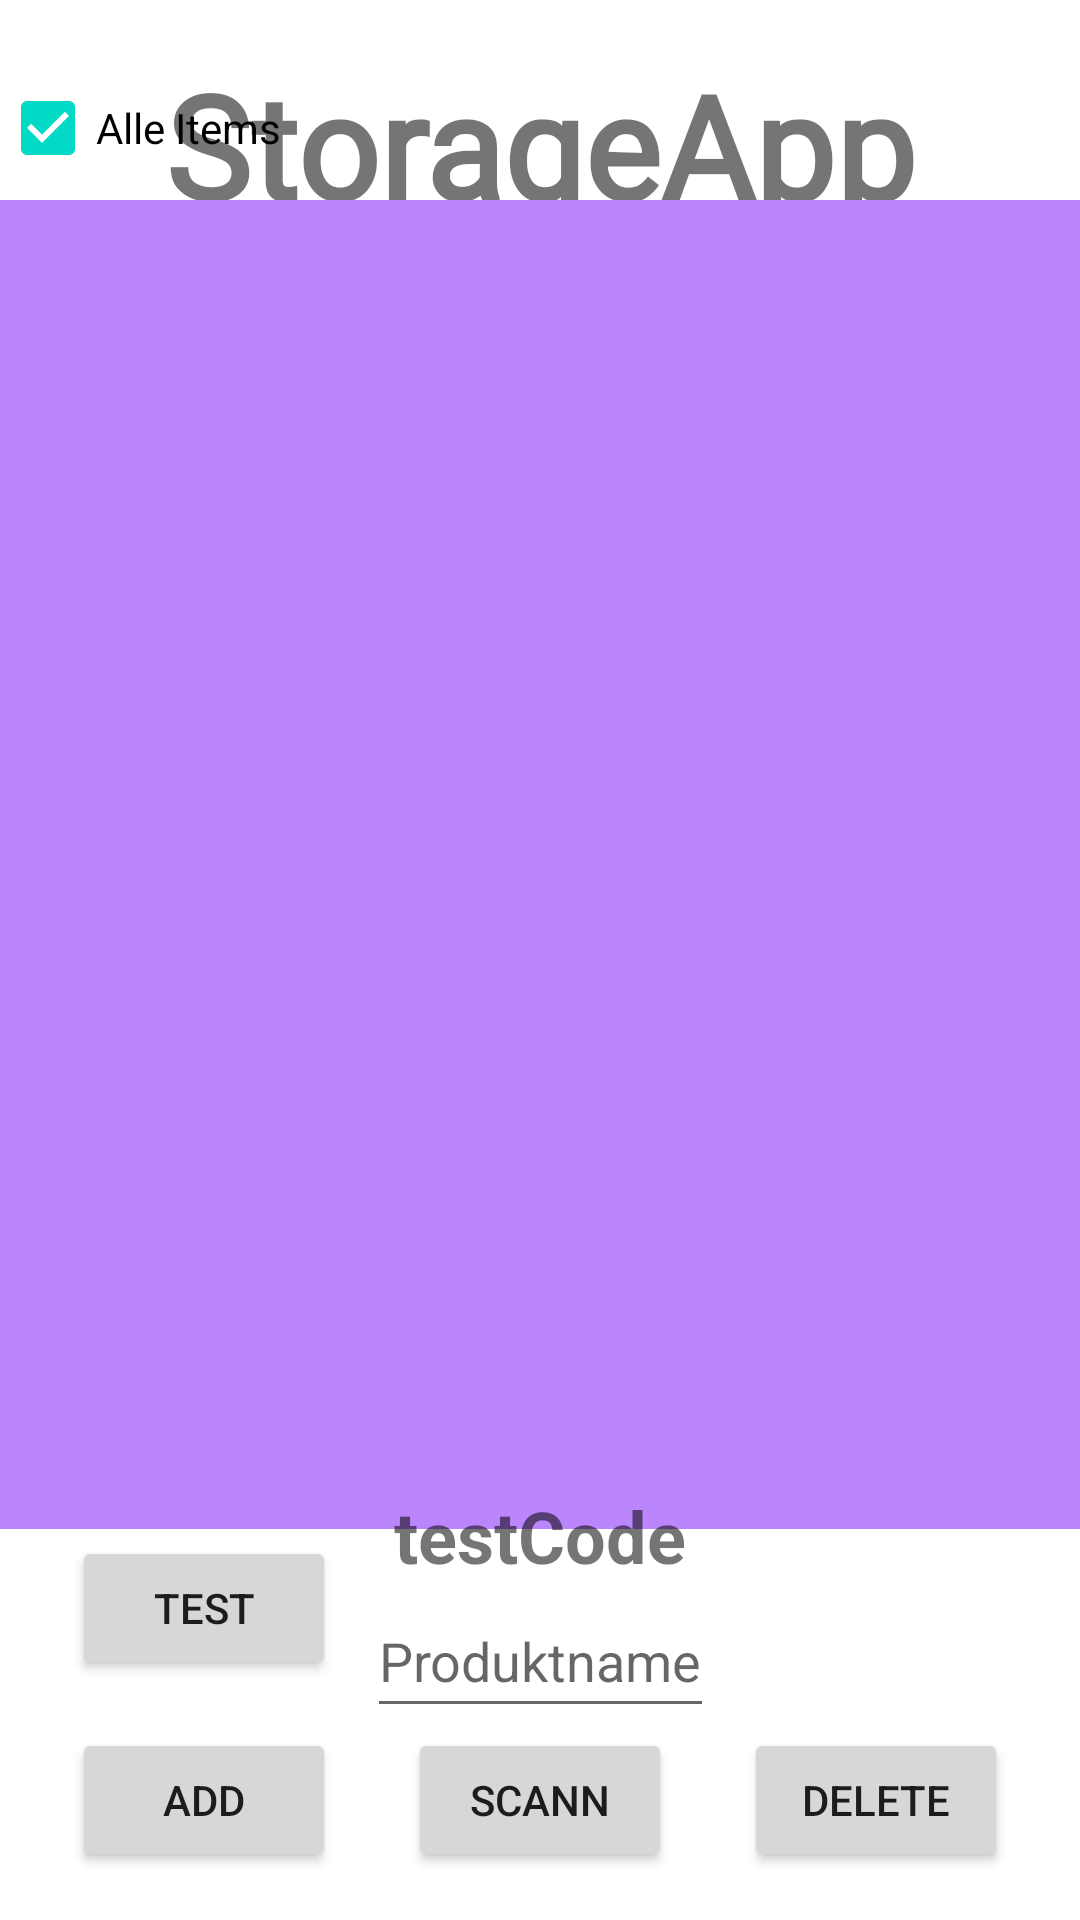

This screen was rendered from an Android layout file. Write that file and the resources it references.
<!-- AndroidManifest.xml: application theme Theme.LagerAppTest -->
<!-- res/layout/activity_main.xml -->
<?xml version="1.0" encoding="utf-8"?>
<androidx.constraintlayout.widget.ConstraintLayout xmlns:android="http://schemas.android.com/apk/res/android"
    xmlns:app="http://schemas.android.com/apk/res-auto"
    xmlns:tools="http://schemas.android.com/tools"
    android:layout_width="match_parent"
    android:layout_height="match_parent"
    tools:context=".MainActivity">

    <TextView
        android:id="@+id/textView"
        android:layout_width="wrap_content"
        android:layout_height="wrap_content"
        android:layout_marginTop="16dp"
        android:fontFamily="@font/grand_hotel"
        android:text="StorageApp"
        android:textSize="48sp"
        android:textStyle="bold"
        app:layout_constraintLeft_toLeftOf="parent"
        app:layout_constraintRight_toRightOf="parent"
        app:layout_constraintTop_toTopOf="parent" />

    <Button
        android:id="@+id/btnScanner"
        android:layout_width="wrap_content"
        android:layout_height="wrap_content"
        android:layout_marginBottom="16dp"
        android:onClick="scannedItem"
        android:text="Scann"
        app:layout_constraintBottom_toBottomOf="parent"
        app:layout_constraintEnd_toEndOf="parent"
        app:layout_constraintStart_toStartOf="parent" />

    <androidx.recyclerview.widget.RecyclerView
        android:id="@+id/recViewItems"
        android:layout_width="match_parent"
        android:layout_height="443dp"
        android:background="@color/purple_200"
        app:layout_constraintBottom_toTopOf="@+id/txtErgebnis"
        app:layout_constraintEnd_toEndOf="parent"
        app:layout_constraintHorizontal_bias="0.0"
        app:layout_constraintStart_toStartOf="parent"
        app:layout_constraintTop_toBottomOf="@+id/textView" />

    <EditText
        android:id="@+id/etxtProduktname"
        android:layout_width="wrap_content"
        android:layout_height="wrap_content"
        android:hint="Produktname"
        android:minHeight="48dp"
        app:layout_constraintBottom_toTopOf="@+id/btnScanner"
        app:layout_constraintEnd_toEndOf="@+id/txtErgebnis"
        app:layout_constraintStart_toStartOf="@+id/txtErgebnis" />

    <TextView
        android:id="@+id/txtErgebnis"
        android:layout_width="wrap_content"
        android:layout_height="wrap_content"
        android:text="testCode"
        android:textSize="24sp"
        android:textStyle="bold"
        app:layout_constraintBottom_toTopOf="@+id/etxtProduktname"
        app:layout_constraintEnd_toEndOf="parent"
        app:layout_constraintStart_toStartOf="parent" />

    <Button
        android:id="@+id/button"
        android:layout_width="wrap_content"
        android:layout_height="wrap_content"
        android:onClick="deleteScanndItem"
        android:text="Delete"
        app:layout_constraintBottom_toBottomOf="@+id/btnScanner"
        app:layout_constraintEnd_toEndOf="parent"
        app:layout_constraintStart_toEndOf="@+id/btnScanner" />

    <Button
        android:id="@+id/button2"
        android:layout_width="wrap_content"
        android:layout_height="wrap_content"
        android:onClick="addScanndItem"
        android:text="Add"
        app:layout_constraintBottom_toBottomOf="@+id/btnScanner"
        app:layout_constraintEnd_toStartOf="@+id/btnScanner"
        app:layout_constraintStart_toStartOf="parent" />

    <Button
        android:id="@+id/button3"
        android:layout_width="wrap_content"
        android:layout_height="wrap_content"
        android:layout_marginBottom="16dp"
        android:onClick="testButton"
        android:text="Test"
        app:layout_constraintBottom_toTopOf="@+id/button2"
        app:layout_constraintEnd_toEndOf="@+id/button2"
        app:layout_constraintStart_toStartOf="@+id/button2" />

    <CheckBox
        android:id="@+id/cbAllItems"
        android:layout_width="wrap_content"
        android:layout_height="wrap_content"
        android:checked="true"
        android:text="Alle Items"
        app:layout_constraintBottom_toTopOf="@+id/recViewItems"
        app:layout_constraintStart_toStartOf="parent" />

</androidx.constraintlayout.widget.ConstraintLayout>
<!-- resources referenced by this layout -->
<resources>
  <color name="purple_200">#FFBB86FC</color>
  <style name="Theme.LagerAppTest" parent="Theme.MaterialComponents.DayNight.DarkActionBar">
          
          <item name="colorPrimary">@color/purple_500</item>
          <item name="colorPrimaryVariant">@color/purple_700</item>
          <item name="colorOnPrimary">@color/white</item>
          
          <item name="colorSecondary">@color/teal_200</item>
          <item name="colorSecondaryVariant">@color/teal_700</item>
          <item name="colorOnSecondary">@color/black</item>
          
          <item name="android:statusBarColor" tools:targetApi="l">?attr/colorPrimaryVariant</item>
          
      </style>
  <color name="purple_500">#FF6200EE</color>
  <color name="purple_700">#FF3700B3</color>
  <color name="white">#FFFFFFFF</color>
  <color name="teal_200">#FF03DAC5</color>
  <color name="teal_700">#FF018786</color>
  <color name="black">#FF000000</color>
</resources>
